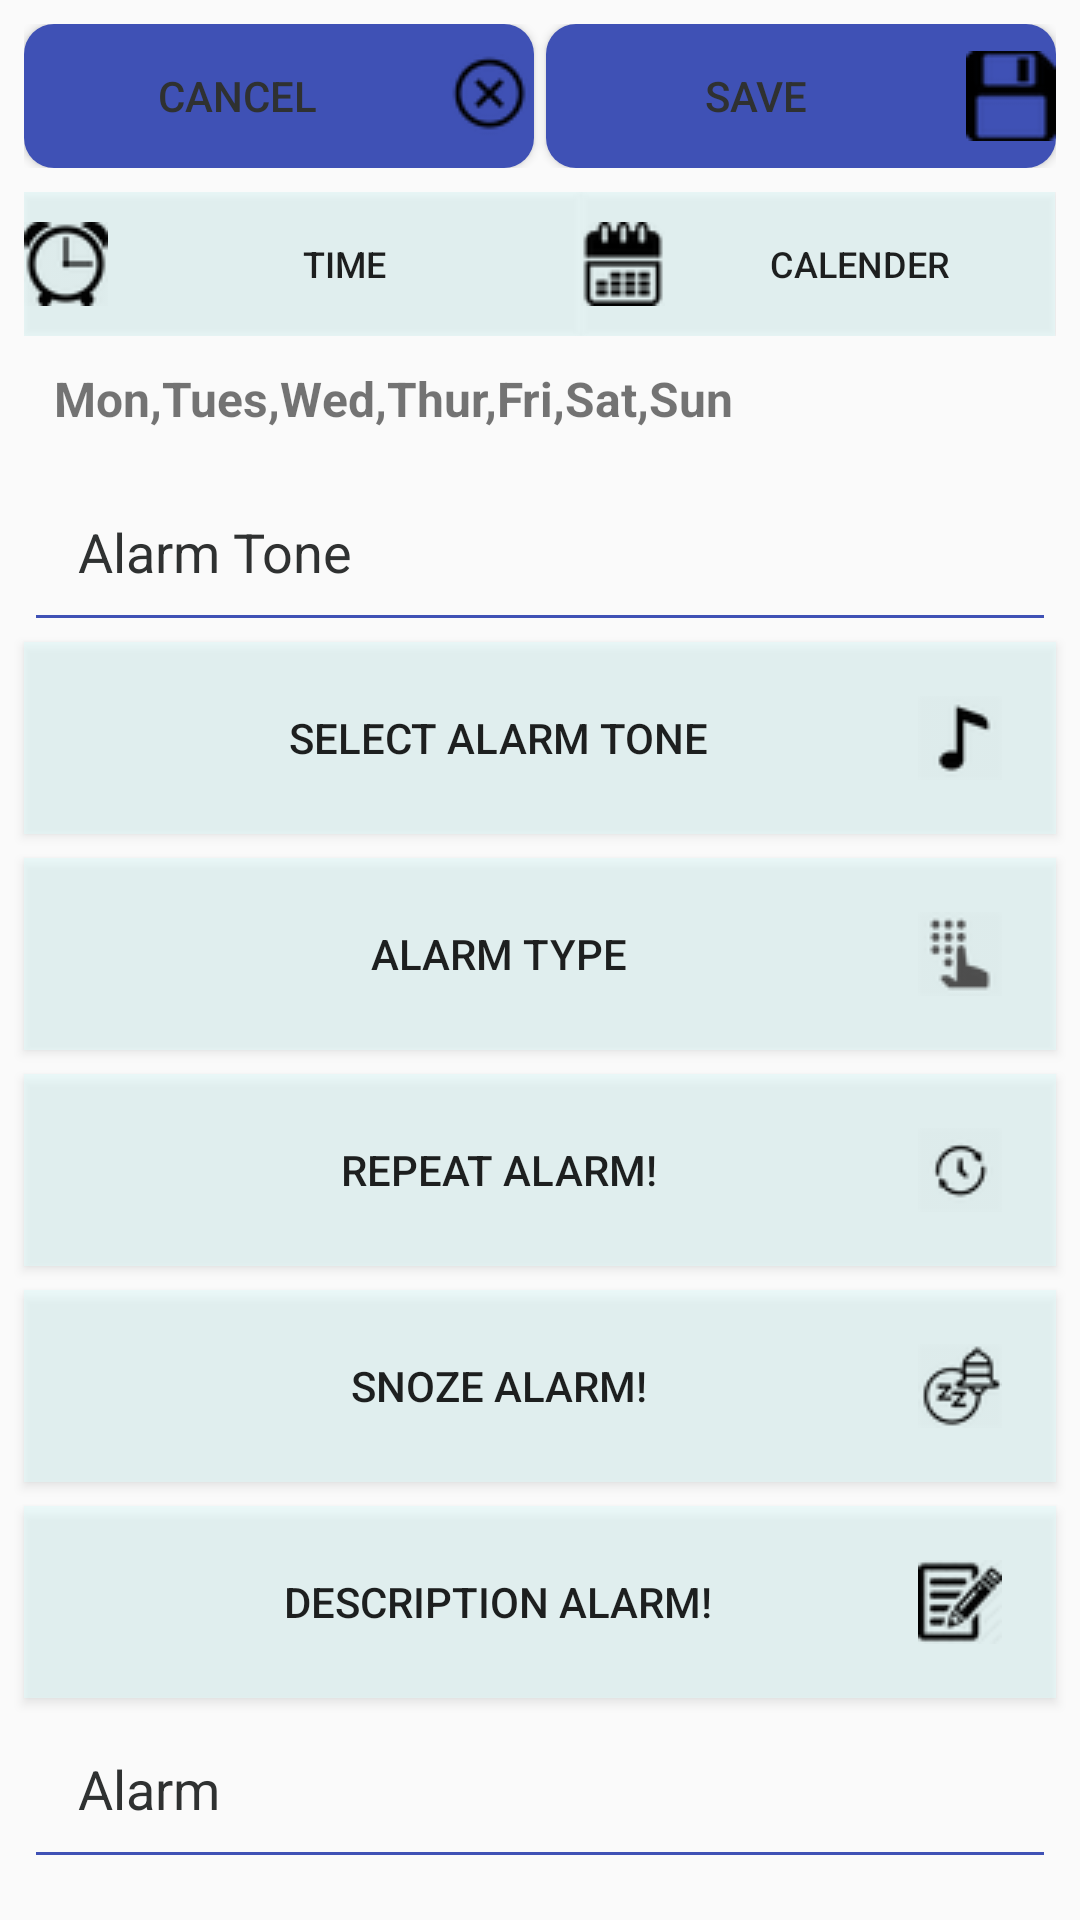

Layout XML and referenced resources for this Android screen:
<!-- AndroidManifest.xml: application theme AppTheme -->
<!-- res/layout/activity_alaramset.xml -->
<?xml version="1.0" encoding="utf-8"?>
<ScrollView xmlns:android="http://schemas.android.com/apk/res/android"
    xmlns:tools="http://schemas.android.com/tools"
    android:orientation="vertical"
    android:layout_width="match_parent"
    android:layout_height="match_parent">

    <LinearLayout
        android:layout_width="match_parent"
        android:layout_height="match_parent"
        android:orientation="vertical">



        <LinearLayout
            android:layout_width="match_parent"
            android:layout_height="wrap_content"
            android:orientation="horizontal"
            android:padding="8dp">

            <Button
                android:id="@+id/cancel_button_asa"
                android:layout_width="wrap_content"
                android:layout_height="wrap_content"
                android:layout_weight="1"
                android:layout_marginRight="2dp"
                android:text="@string/cancel_btn_aas"
                android:drawableEnd="@drawable/cancel"
                tools:ignore="RtlCompat"
                android:background="@drawable/round_button"
                android:textColor="@color/colorGrey"/>


            <Button
                android:id="@+id/save_button_asa"
                android:layout_width="wrap_content"
                android:layout_height="wrap_content"
                android:layout_weight="1"
                android:layout_marginLeft="2dp"
                android:text="@string/save_btn_aas"
                android:drawableEnd="@drawable/save"
                tools:ignore="RtlCompat"
                android:background="@drawable/round_button"
                android:textColor="@color/colorGrey"/>
        </LinearLayout>






        <LinearLayout
            android:layout_width="match_parent"
            android:layout_height="wrap_content"
            android:orientation="horizontal"
            android:layout_marginRight="8dp"
            android:layout_marginLeft="8dp">


            <Button
                android:id="@+id/time_button"
                android:layout_width="wrap_content"
                android:layout_height="wrap_content"
                android:layout_weight="1.4"
                android:text="@string/time_btn_ass"
                android:drawableStart="@drawable/clock"
                tools:ignore="RtlCompat"
                android:textSize="12dp"
                android:background="@color/colorLiteBlue"/>

            <Button
                android:id="@+id/calender_button"
                android:layout_width="wrap_content"
                android:layout_height="wrap_content"
                android:layout_weight="1"
                android:text="@string/calender_btn_ass"
                android:drawableStart="@drawable/calendar"
                tools:ignore="RtlCompat"
                android:textSize="12dp"
                android:background="@color/colorLiteBlue"/>



        </LinearLayout>


        <TextView
            android:id="@+id/dateDisplay_textView"
            android:layout_width="match_parent"
            android:layout_height="match_parent"
            android:text="@string/date_tv_aas"
            android:layout_marginRight="8dp"
            android:layout_marginLeft="8dp"
            android:padding="10dp"
            android:textSize="16dp"
            android:textStyle="bold"/>



        <EditText
            android:id="@+id/tonealram_editText_aas"
            android:layout_width="match_parent"
            android:layout_height="wrap_content"
            android:padding="18dp"
            android:layout_marginRight="8dp"
            android:layout_marginLeft="8dp"
            android:text="@string/toneAlarm_edt_ass"
            android:backgroundTint="@color/colorPrimary"
            android:textCursorDrawable="@drawable/my_custom_cursor_drawable"
            android:gravity="top"
            android:lineSpacingExtra="10dp"
            android:textSelectHandle="@color/colorPrimary"
            android:textSelectHandleLeft="@color/colorSkyBlue"
            android:textSelectHandleRight="@color/colorSkyBlue"
            tools:ignore="UnusedAttribute"
            android:textColor="@color/colorGrey"/>

        <Button
            android:id="@+id/soundAlram_button"
            android:layout_width="match_parent"
            android:layout_height="wrap_content"
            android:padding="18dp"
            android:layout_marginLeft="8dp"
            android:layout_marginRight="8dp"
            android:text="@string/toneAlarm_btn_ass"
            android:drawableEnd="@drawable/rsz_1tone"
            tools:ignore="RtlCompat"
            android:background="@color/colorLiteBlue"/>

        <Button
            android:id="@+id/typeAlram_button"
            android:layout_width="match_parent"
            android:layout_height="wrap_content"
            android:padding="18dp"
            android:layout_margin="8dp"
            android:text="@string/type_btn_ass"
            android:drawableEnd="@drawable/type"
            tools:ignore="RtlCompat"
            android:background="@color/colorLiteBlue"/>


        <Button
            android:id="@+id/repeatAlram_button"
            android:layout_width="match_parent"
            android:layout_height="wrap_content"
            android:padding="18dp"
            android:layout_marginLeft="8dp"
            android:layout_marginRight="8dp"
            android:text="@string/repeatAlarm_btn_ass"
            android:drawableEnd="@drawable/repeatalarm"
            tools:ignore="RtlCompat"
            android:background="@color/colorLiteBlue"/>

        <Button
            android:id="@+id/snozeAlarm_button"
            android:layout_width="match_parent"
            android:layout_height="wrap_content"
            android:padding="18dp"
            android:layout_margin="8dp"
            android:text="@string/snozeAlarm_btn_ass"
            android:drawableEnd="@drawable/snozealarm"
            tools:ignore="RtlCompat"
            android:background="@color/colorLiteBlue"/>

        <Button
            android:id="@+id/alarmDesciption_button"
            android:layout_width="match_parent"
            android:layout_height="wrap_content"
            android:padding="18dp"
            android:layout_marginLeft="8dp"
            android:layout_marginRight="8dp"
            android:text="@string/descriptionAlarm_btn_ass"
            android:drawableEnd="@drawable/write"
            tools:ignore="RtlCompat"
            android:background="@color/colorLiteBlue"/>

        <EditText
            android:id="@+id/alramDescription_EditText"
            android:layout_width="match_parent"
            android:layout_height="wrap_content"
            android:padding="18dp"
            android:layout_marginRight="8dp"
            android:layout_marginLeft="8dp"
            android:text="@string/app_name"
            android:backgroundTint="@color/colorPrimary"
            android:textCursorDrawable="@drawable/my_custom_cursor_drawable"
            android:gravity="top"
            android:lineSpacingExtra="10dp"
            android:textSelectHandle="@color/colorSkyBlue"
            android:textSelectHandleLeft="@color/colorSkyBlue"
            android:textSelectHandleRight="@color/colorSkyBlue"
            tools:ignore="UnusedAttribute"
            android:textColor="@color/colorGrey"/>



    </LinearLayout>




</ScrollView>
<!-- resources referenced by this layout -->
<resources>
  <color name="colorGrey">#2f3131</color>
  <color name="colorLiteBlue">#7edefafa</color>
  <color name="colorPrimary">#3F51B5</color>
  <color name="colorSkyBlue">#2f9494</color>
  <!-- drawable calendar: png bitmap (drawable, 982 bytes) -->
  <!-- drawable cancel: png bitmap (drawable, 922 bytes) -->
  <!-- drawable clock: png bitmap (drawable, 2068 bytes) -->
  <!-- drawable my_custom_cursor_drawable (drawable) -->
  <?xml version="1.0" encoding="utf-8"?>
  <shape xmlns:android="http://schemas.android.com/apk/res/android"
      android:shape="rectangle">
  
  
          <size android:width="0.5dp" />
          <solid android:color="@color/colorSkyBlue"/>
  </shape>
  <!-- drawable repeatalarm: png bitmap (drawable, 1689 bytes) -->
  <!-- drawable round_button (drawable) -->
  <?xml version="1.0" encoding="utf-8"?>
  <shape xmlns:android="http://schemas.android.com/apk/res/android">
  
  
  
          <solid android:color="@color/colorPrimary"/>
          <corners android:radius="10dp" />
  
  
  </shape>
  <!-- drawable rsz_1tone: png bitmap (drawable, 1199 bytes) -->
  <!-- drawable save: png bitmap (drawable, 765 bytes) -->
  <!-- drawable snozealarm: png bitmap (drawable, 2207 bytes) -->
  <!-- drawable type: png bitmap (drawable, 1581 bytes) -->
  <!-- drawable write: png bitmap (drawable, 1090 bytes) -->
  <string name="app_name">Alarm</string>
  <string name="calender_btn_ass">Calender</string>
  <string name="cancel_btn_aas">Cancel</string>
  <string name="date_tv_aas">Mon,Tues,Wed,Thur,Fri,Sat,Sun</string>
  <string name="descriptionAlarm_btn_ass">Description Alarm!</string>
  <string name="repeatAlarm_btn_ass">Repeat Alarm!</string>
  <string name="save_btn_aas">Save</string>
  <string name="snozeAlarm_btn_ass">Snoze Alarm!</string>
  <string name="time_btn_ass">Time</string>
  <string name="toneAlarm_btn_ass">Select Alarm Tone</string>
  <string name="toneAlarm_edt_ass">Alarm Tone</string>
  <string name="type_btn_ass">Alarm Type</string>
  <style name="AppTheme" parent="Theme.AppCompat.Light.DarkActionBar">
          
          <item name="colorPrimary">@color/colorPrimary</item>
          <item name="colorPrimaryDark">@color/colorPrimaryDark</item>
          <item name="colorAccent">@color/colorAccent</item>
      </style>
  <color name="colorPrimaryDark">#303F9F</color>
  <color name="colorAccent">#FF4081</color>
</resources>
